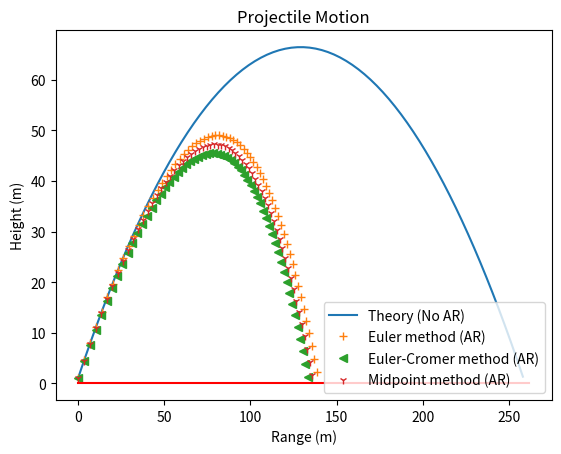

Here is the Python script that generated this plot:
import numpy as np
import scipy as sp
from matplotlib import pyplot as plt
import time

#------------------------------------------------------------------------------------------------------------------------------------------------------------------#
# part 1

# solve the projectile problem by writing a Python function that implements the Euler, Euler-Cromer and Midpoint methods 
# as described in your textbook, pp28-30. Required input should be the initial ball speed (in m/s), the launch angle (in degrees),
# the time-step used to numerically integrate the equations of motion (in seconds, called τ in your textbook), and which of the 
# three methods (Euler, Euler-Cromer or Midpoint) should be used for the integration. It would be useful to be able to turn off 
# air resistance; handle this with an argument to your function. Your routine should return the horizontal range of the ball (in metres).
# Be sure to look at Figure 2.4, p33, in your textbook in relation to computing the range.

# Projectile motion of baseball function

def projMotion(v_launch,ang_launch,tstep,method,AirResYN):
    '''Takes initial velocity[m/s], launch angle[deg], time step[s], solving method ('Euler' or 'Euler-Cromer' or 'Midpoint'), and air resistance toggle as parameters.
    Returns the horizonal range of the ball.'''

    ang0 = ang_launch
    tau = tstep
    stepLim = 10000 # massive step limit so I dont run out of position logging space (within reason)

    # baseball parameters
    m_bb = 0.145 # baseball mass [kg]
    diam_bb = 0.074 # baseball diameter [m]
    acc_g = -9.81 # gravitational acceleration [m/s^2]
    atmDens = 1.2 # Air density [kg/m^3]
    dragC = 0.35  # drag coefficient
    hitHeight = 1 # ball is hit from starting height of 1m

    # Computes cross sectional area of the baseball [m^2]
    AreaX_bb = 0.25*np.pi*diam_bb**2

    # calculating the air constant for later use in a formula for cases with air resistance
    airConst = -0.5*dragC*atmDens*AreaX_bb/m_bb

    # Setting initial position and velocity
    r0 = [0,hitHeight] #x0, y0
    v0 = [np.cos(ang0*np.pi/180)*v_launch,np.sin(ang0*np.pi/180)*v_launch] #Vx0, Vy0
    
    # Setting initial values of time steppable r and v to initial values
    r = r0
    v = v0

    # x initialization for plotting
    xPos = np.empty(stepLim)

    # y initialization for plotting
    yPos = np.empty(stepLim)
    yPos[0] = hitHeight

    ######## Euler method section
    if method == 'Euler':
        # Perform numerical analysis with Euler's Method
        if AirResYN is True:
            # Do calculations with Air resistance
            acc = np.zeros(2)
            i = 1
            while r[1]>=0:
                acc[0] = airConst*abs(v[0])*v[0]           # air resistance (only acc on x)
                acc[1] = airConst*abs(v[1])*v[1] + acc_g   # air res and gravity (acc on y)

                r[0] = r[0] + tau*v[0]       # Euler's method step for position in x
                r[1] = r[1] + tau*v[1]       # Euler's method step for position in y
                v[0] = v[0] + tau*acc[0]     # Euler's method step for velocity in x
                v[1] = v[1] + tau*acc[1]     # Euler's method step for velocity in y
                xPos[i] = r[0]    # saving x pos at each step for plotting
                yPos[i] = r[1]    # saving y pos at each step for plotting
                i +=1

            return r[0],i-1,xPos,yPos
        
        elif AirResYN is False:
            # Do calculations w/o Air resistance
            i = 1
            while r[1]>=0:
                r[0] = r[0] + tau*v[0]       # Euler's method step for position in x
                r[1] = r[1] + tau*v[1]       # Euler's method step for position in y
                v[1] = v[1] + tau*acc_g      # Euler's method step for velocity in y
                xPos[i] = r[0]    # saving x pos at each step for plotting
                yPos[i] = r[1]    # saving y pos at each step for plotting
                i +=1

            return r[0],i-1,xPos,yPos
        
        else:
            return 'Input Variable for AirResYN was not True or False. Please try again.'
    


    ######## Euler-Cromer method section
    elif method == 'Euler-Cromer':
        # Perform numerical analysis with Euler-Cromers Method
        if AirResYN is True:
            # Do calculations with Air resistance
            acc = np.zeros(2)
            i = 1
            while r[1]>=0:
                acc[0] = airConst*abs(v[0])*v[0]           # air resistance (only acc on x)
                acc[1] = airConst*abs(v[1])*v[1] + acc_g   # air res and gravity (acc on y)

                v[0] = v[0] + tau*acc[0]     # Euler-Cromer step for velocity in x (same as Euler's)
                v[1] = v[1] + tau*acc[1]     # Euler-Cromer step for velocity in y (same as Euler's)
                r[0] = r[0] + tau*v[0]       # Euler-Cromer step for position in x (now using updated vx to find rx)
                r[1] = r[1] + tau*v[1]       # Euler-Cromer step for position in y (now using updated vy to find ry)
                xPos[i] = r[0]    # saving x pos at each step for plotting
                yPos[i] = r[1]    # saving y pos at each step for plotting
                i +=1
            
            return r[0],i-1,xPos,yPos
        
        elif AirResYN is False:
            # Do calculations w/o Air resistance
            i = 1
            while r[1]>=0:
                v[1] = v[1] + tau*acc_g      # Euler-Cromer step for velocity in y (same as Euler's)
                r[0] = r[0] + tau*v[0]       # Euler-Cromer step for position in x
                r[1] = r[1] + tau*v[1]       # Euler-Cromer step for position in y (now using updated vy to find ry)
                xPos[i] = r[0]    # saving x pos at each step for plotting
                yPos[i] = r[1]    # saving y pos at each step for plotting
                i +=1

            return r[0],i-1,xPos,yPos
        
        else:
            return 'Input Variable for AirResYN was not True or False. Please try again.'
    


    ######## Midpoint method section
    elif method == 'Midpoint':
        # Perform numerical analysis with Midpoint Method
        if AirResYN is True:
            # Do calculations with Air resistance
            acc = np.zeros(2)
            i = 1
            while r[1]>=0:
                acc[0] = airConst*abs(v[0])*v[0]                # air resistance (only acc on x)
                acc[1] = airConst*abs(v[1])*v[1] + acc_g        # air res and gravity (acc on y)

                r[0] = r[0] + tau*v[0] + 0.5*acc[0]*(tau**2)    # Midpoint step for position in x (now using vx and ax to find rx)
                r[1] = r[1] + tau*v[1] + 0.5*acc[1]*(tau**2)    # Midpoint step for position in y (now using vy and ay to find ry)
                v[0] = v[0] + tau*acc[0]                        # Midpoint step for velocity in x (same as Euler's)
                v[1] = v[1] + tau*acc[1]                        # Midpoint step for velocity in y (same as Euler's)
                xPos[i] = r[0]    # saving x pos at each step for plotting
                yPos[i] = r[1]    # saving y pos at each step for plotting
                i +=1
                
            return r[0],i-1,xPos,yPos
        
        elif AirResYN is False:
            # Do calculations w/o Air resistance
            i = 1
            while r[1]>=0:
                r[0] = r[0] + tau*v[0]                        # Midpoint step for position in x (same as Eulers)
                r[1] = r[1] + tau*v[1] +0.5*acc_g*(tau**2)    # Midpoint step for position in y (now using vy and ay to find ry)
                v[1] = v[1] + tau*acc_g                       # Midpoint step for velocity in y (same as Euler's)
                xPos[i] = r[0]    # saving x pos at each step for plotting
                yPos[i] = r[1]    # saving y pos at each step for plotting
                i +=1
                
            return r[0],i-1,xPos,yPos
        
        else:
            return 'Input Variable for AirResYN was not True or False. Please try again.'

# getting range, x positions, and y positions for recreation of Fig 2.3 for Euler Theory, Euler, Euler-Cromer, and Midpoint methods
rngT, stepsT, xplotT, yplotT = projMotion(50,45,0.1,'Euler',False)    # Theory (No air resistance)
rngE, stepsE, xplotE, yplotE = projMotion(50,45,0.1,'Euler',True)     # Euler with air resistance
rngEC, stepsEC, xplotEC, yplotEC = projMotion(50,45,0.1,'Euler-Cromer',True)     # Euler-Cromer with air resistance
rngMP, stepsMP, xplotMP, yplotMP = projMotion(50,45,0.1,'Midpoint',True)     # Midpoint with air resistance

# setting the plotting arrays to the values recorded for: 
xPT = xplotT[0:stepsT]     # Theoretical Euler xP
yPT = yplotT[0:stepsT]     # Theoretical Euler yP
xPE = xplotE[0:stepsE]     # Euler xP
yPE = yplotE[0:stepsE]     # Euler yP
xPEC = xplotEC[0:stepsEC]  # Euler-Cromer xP
yPEC = yplotEC[0:stepsEC]  # Euler-Cromer yP
xPMP = xplotMP[0:stepsMP]  # Midpoint xP
yPMP = yplotMP[0:stepsMP]  # Midpoint yP

# setting axis boundary lines as shown in figure 2.3
xG = np.array([0.,xplotT[stepsT]])
yG = np.array([0.,0.])

# marking ground for plotting
plt.plot(xPT,yPT,'-',xPE,yPE,'+',xPEC,yPEC,'<',xPMP,yPMP,'1',xG,yG,'r-')
plt.legend(['Theory (No AR)','Euler method (AR)','Euler-Cromer method (AR)','Midpoint method (AR)'])
plt.xlabel('Range (m)')
plt.ylabel('Height (m)')
plt.title('Projectile Motion')
plt.show()

#------------------------------------------------------------------------------------------------------------------------------------------------------------------#
# Part 2

# Determine the AB/HR-ratio for the proposed RDH. To do this, run your projectile program for a number of 
# simulated at-bats with the starting v and θ drawn from the random distributions given above. Remember 
# that a normally-distributed random variable of mean μ and standard deviation σ, N(μ, σ2), can be obtained 
# by scaling the output of the numpy.random.randn function, N(0, 1), via sigma * np.random.randn(...) + mu

# You can assume any projectile with a range of 400 feet or greater is a home run as this is a typical 
# distance between home plate and the centre field.

# defining mean exit speed, stdev of exit speed, mean launch angle, and stdev of launch angle
exitspd_mean_ms = 44.704
exitspd_stdev_ms = 6.7056
ang0_mean_deg = 45
ang0_stdev_deg = 10
hr_distance_ft = 400

# setting size of output random value arrays
randSize = 100

# generating array of random exit speeds and launch angles for testing
rand_v0 = np.random.normal(exitspd_mean_ms,exitspd_stdev_ms,randSize)
rand_ang0 = np.random.normal(ang0_mean_deg,ang0_stdev_deg,randSize)

# initializing empty arrays to be filled with range values in m and feet
range_out = np.zeros(randSize)
range_out_feet = np.zeros(randSize)
feet_per_m = 3.28084     # conversion value to turn range [m] into range [ft]
numHRs = 0
a,b,c = 1,2,3            # arbitrary variables to make extracting ranges easy

# determining ranges in feet for the number of pairs of randomly generated launch speed and angles
for j in range(randSize):
    # setting the range output for iteration j equal to the calculated range with
    # initial velocity from rand_v0[j], launch angle from rand_ang0[j], timestep 0.01 s,
    # using the Midpoint method with Air resistance considered
    range_out[j], a, b, c, = projMotion(rand_v0[j],rand_ang0[j],0.01,'Midpoint',True)

    #converting the calculated values of range to feet for Homerun evaluation
    range_out_feet[j] = range_out[j]*feet_per_m

    # if the range in feet is greater than 400, count 1 homerun
    if range_out_feet[j] >= hr_distance_ft:
        numHRs += 1

# calculating AB/HR ratio and printing to terminal
ABHR = randSize/numHRs
print('AB/HR ratio of RDH Gaussian data: ', np.round(ABHR,2),'\n')

#------------------------------------------------------------------------------------------------------------------------------------------------------------------#
# Part 3

# Real stadiums have fences and their height varies a lot: for example, the “Green Monster” 
# left field fence in Boston’s Fenway Park is 11.3 m high, while the outfield fence in London's 
# Labatt Park is only about 2 m high. Show how the AB/HR-ratio for the RDH varies as fences from 0.5 to 15.0 m 
# are placed at the 400 foot mark. If you want to keep the AB/HR-ratio greater than 10, how high do 
# you need to place the fence, or is it always higher than 10 ? (Hint: start by modifying your routine of 
# Part 1 to instead return the height of the ball at a distance of 400 feet – note that this could be negative).

def projMotionMod(v_launch,ang_launch,tstep,method,AirResYN):
    '''Takes initial velocity[m/s], launch angle[deg], time step[s], solving method ('Euler' or 'Euler-Cromer' or 'Midpoint'), and air resistance toggle as parameters.
    Returns the horizonal range of the ball.'''

    ang0 = ang_launch
    tau = tstep
    stepLim = 6000 # massive step limit so I dont run out of position logging space (within reason)

    # baseball parameters
    m_bb = 0.145 # baseball mass [kg]
    diam_bb = 0.074 # baseball diameter [m]
    acc_g = -9.81 # gravitational acceleration [m/s^2]
    atmDens = 1.2 # Air density [kg/m^3]
    dragC = 0.35  # drag coefficient
    hitHeight = 1 # ball is hit from starting height of 1m

    # Computes cross sectional area of the baseball [m^2]
    AreaX_bb = 0.25*np.pi*diam_bb**2

    # calculating the air constant for later use in a formula for cases with air resistance
    airConst = -0.5*dragC*atmDens*AreaX_bb/m_bb

    # Setting initial position and velocity
    r0 = [0,hitHeight] #x0, y0
    v0 = [np.cos(ang0*np.pi/180)*v_launch,np.sin(ang0*np.pi/180)*v_launch] #Vx0, Vy0
    
    # Setting initial values of time steppable r and v to initial values
    r = r0
    v = v0

    # x initialization for plotting
    xPos = np.empty(stepLim)

    # y initialization for plotting
    yPos = np.empty(stepLim)
    yPos[0] = hitHeight

    ######## Euler method section
    if method == 'Euler':
        # Perform numerical analysis with Euler's Method
        if AirResYN is True:
            # Do calculations with Air resistance
            acc = np.zeros(2)
            i = 1
            while (r[0]*feet_per_m)<=hr_distance_ft:
                acc[0] = airConst*abs(v[0])*v[0]           # air resistance (only acc on x)
                acc[1] = airConst*abs(v[1])*v[1] + acc_g   # air res and gravity (acc on y)

                r[0] = r[0] + tau*v[0]       # Euler's method step for position in x
                r[1] = r[1] + tau*v[1]       # Euler's method step for position in y
                v[0] = v[0] + tau*acc[0]     # Euler's method step for velocity in x
                v[1] = v[1] + tau*acc[1]     # Euler's method step for velocity in y
                xPos[i] = r[0]    # saving x pos at each step for plotting
                yPos[i] = r[1]    # saving y pos at each step for plotting
                i +=1

            return r[1],i-1,xPos,yPos
        
        elif AirResYN is False:
            # Do calculations w/o Air resistance
            i = 1
            while (r[0]*feet_per_m)<=hr_distance_ft:
                r[0] = r[0] + tau*v[0]       # Euler's method step for position in x
                r[1] = r[1] + tau*v[1]       # Euler's method step for position in y
                v[1] = v[1] + tau*acc_g      # Euler's method step for velocity in y
                xPos[i] = r[0]    # saving x pos at each step for plotting
                yPos[i] = r[1]    # saving y pos at each step for plotting
                i +=1

            return r[1],i-1,xPos,yPos
        
        else:
            return 'Input Variable for AirResYN was not True or False. Please try again.'
    


    ######## Euler-Cromer method section
    elif method == 'Euler-Cromer':
        # Perform numerical analysis with Euler-Cromers Method
        if AirResYN is True:
            # Do calculations with Air resistance
            acc = np.zeros(2)
            i = 1
            while (r[0]*feet_per_m)<=hr_distance_ft:
                acc[0] = airConst*abs(v[0])*v[0]           # air resistance (only acc on x)
                acc[1] = airConst*abs(v[1])*v[1] + acc_g   # air res and gravity (acc on y)

                v[0] = v[0] + tau*acc[0]     # Euler-Cromer step for velocity in x (same as Euler's)
                v[1] = v[1] + tau*acc[1]     # Euler-Cromer step for velocity in y (same as Euler's)
                r[0] = r[0] + tau*v[0]       # Euler-Cromer step for position in x (now using updated vx to find rx)
                r[1] = r[1] + tau*v[1]       # Euler-Cromer step for position in y (now using updated vy to find ry)
                xPos[i] = r[0]    # saving x pos at each step for plotting
                yPos[i] = r[1]    # saving y pos at each step for plotting
                i +=1
            
            return r[1],i-1,xPos,yPos
        
        elif AirResYN is False:
            # Do calculations w/o Air resistance
            i = 1
            while (r[0]*feet_per_m)<=hr_distance_ft:
                v[1] = v[1] + tau*acc_g      # Euler-Cromer step for velocity in y (same as Euler's)
                r[0] = r[0] + tau*v[0]       # Euler-Cromer step for position in x
                r[1] = r[1] + tau*v[1]       # Euler-Cromer step for position in y (now using updated vy to find ry)
                xPos[i] = r[0]    # saving x pos at each step for plotting
                yPos[i] = r[1]    # saving y pos at each step for plotting
                i +=1

            return r[1],i-1,xPos,yPos
        
        else:
            return 'Input Variable for AirResYN was not True or False. Please try again.'
    


    ######## Midpoint method section
    elif method == 'Midpoint':
        # Perform numerical analysis with Midpoint Method
        if AirResYN is True:
            # Do calculations with Air resistance
            acc = np.zeros(2)
            i = 1
            while (r[0]*feet_per_m)<=hr_distance_ft:
                acc[0] = airConst*abs(v[0])*v[0]                # air resistance (only acc on x)
                acc[1] = airConst*abs(v[1])*v[1] + acc_g        # air res and gravity (acc on y)

                r[0] = r[0] + tau*v[0] + 0.5*acc[0]*(tau**2)    # Midpoint step for position in x (now using vx and ax to find rx)
                r[1] = r[1] + tau*v[1] + 0.5*acc[1]*(tau**2)    # Midpoint step for position in y (now using vy and ay to find ry)
                v[0] = v[0] + tau*acc[0]                        # Midpoint step for velocity in x (same as Euler's)
                v[1] = v[1] + tau*acc[1]                        # Midpoint step for velocity in y (same as Euler's)
                xPos[i] = r[0]    # saving x pos at each step for plotting
                yPos[i] = r[1]    # saving y pos at each step for plotting
                i +=1
                
            return r[1],i-1,xPos,yPos
        
        elif AirResYN is False:
            # Do calculations w/o Air resistance
            i = 1
            while (r[0]*feet_per_m)<=hr_distance_ft:
                r[0] = r[0] + tau*v[0]                        # Midpoint step for position in x (same as Eulers)
                r[1] = r[1] + tau*v[1] +0.5*acc_g*(tau**2)    # Midpoint step for position in y (now using vy and ay to find ry)
                v[1] = v[1] + tau*acc_g                       # Midpoint step for velocity in y (same as Euler's)
                xPos[i] = r[0]    # saving x pos at each step for plotting
                yPos[i] = r[1]    # saving y pos at each step for plotting
                i +=1
                
            return r[1],i-1,xPos,yPos
        
        else:
            return 'Input Variable for AirResYN was not True or False. Please try again.'


# initializing empty arrays to be filled with height values at ~400 ft range in m and ft
height_out = np.zeros(randSize)
height_out_feet = np.zeros(randSize)
hr_heights_ft = np.arange(0.5*feet_per_m,15.5*feet_per_m,0.5*feet_per_m)           # array for testing how AB/HR ratio changes with increasing fence height
hr_heights_ft_10ABHR = np.arange(0.5*feet_per_m,1000*feet_per_m,0.5*feet_per_m)    # array to test how high a fence would need to be to make RDH have an AB/HR >= 10
hr_counters = np.zeros(np.size(hr_heights_ft))
hr_counters_10ABHR = np.zeros(np.size(hr_heights_ft_10ABHR))

# determining heights at 400 ft in feet for the number of pairs of randomly generated launch speed and angles
for k in range(randSize):
    # setting the height output for iteration k equal to the calculated range with
    # initial velocity from rand_v0[k], launch angle from rand_ang0[k], timestep 0.01 s,
    # using the Midpoint method with Air resistance considered
    height_out[k], a, b, c, = projMotionMod(rand_v0[k],rand_ang0[k],0.01,'Midpoint',True)

    #converting the calculated values of height at 400ft in meters to feet for Homerun evaluation
    height_out_feet[k] = height_out[k]*feet_per_m

    # checking if the height_out[k] at 400ft is greater than our range of fence heights, if so a HR is counted 
    for l in range(np.size(hr_heights_ft)):
        # if the height in feet is taller than the index fence height, count 1 hr at the index of that fence height
        if height_out_feet[k] >= hr_heights_ft[l]:
            hr_counters[l] += 1

# calculating AB/HR ratio for fence heights from 0.5 ft to 15ft and printing to the terminal 
for m in range(np.size(hr_heights_ft)):
    print('AB/HR ratio of RDH (fence height = ',hr_heights_ft[m],'ft) :', np.round(randSize/hr_counters[m],2))

for n in range(randSize):
    # setting the height output for iteration n equal to the calculated height with
    # initial velocity from rand_v0[n], launch angle from rand_ang0[n], timestep 0.01 s,
    # using the Midpoint method with Air resistance considered
    height_out[n], a, b, c, = projMotionMod(rand_v0[n],rand_ang0[n],0.01,'Midpoint',True)

    # converting the calculated values of height at 400ft in meters to feet for Homerun evaluation
    height_out_feet[n] = height_out[n]*feet_per_m

    # checking if the height_out_feet[n] at 400ft is greater than our range of fence heights, if so a HR is counted for that fence height 
    for o in range(np.size(hr_heights_ft_10ABHR)):
        # if the height in feet is taller than the index fence height, count 1 hr at the index of that fence height
        if height_out_feet[n] >= hr_heights_ft_10ABHR[o]:
            hr_counters_10ABHR[o] += 1

print()
for p in range(np.size(hr_heights_ft_10ABHR)):
    ABHR_10 = np.round(randSize/hr_counters_10ABHR[p],2)
    if ABHR_10 >= 10:
        print('Required fence height for AB/HR ratio ',np.round(ABHR_10,2),' is ', hr_heights_ft_10ABHR[p], ' ft.')
        break